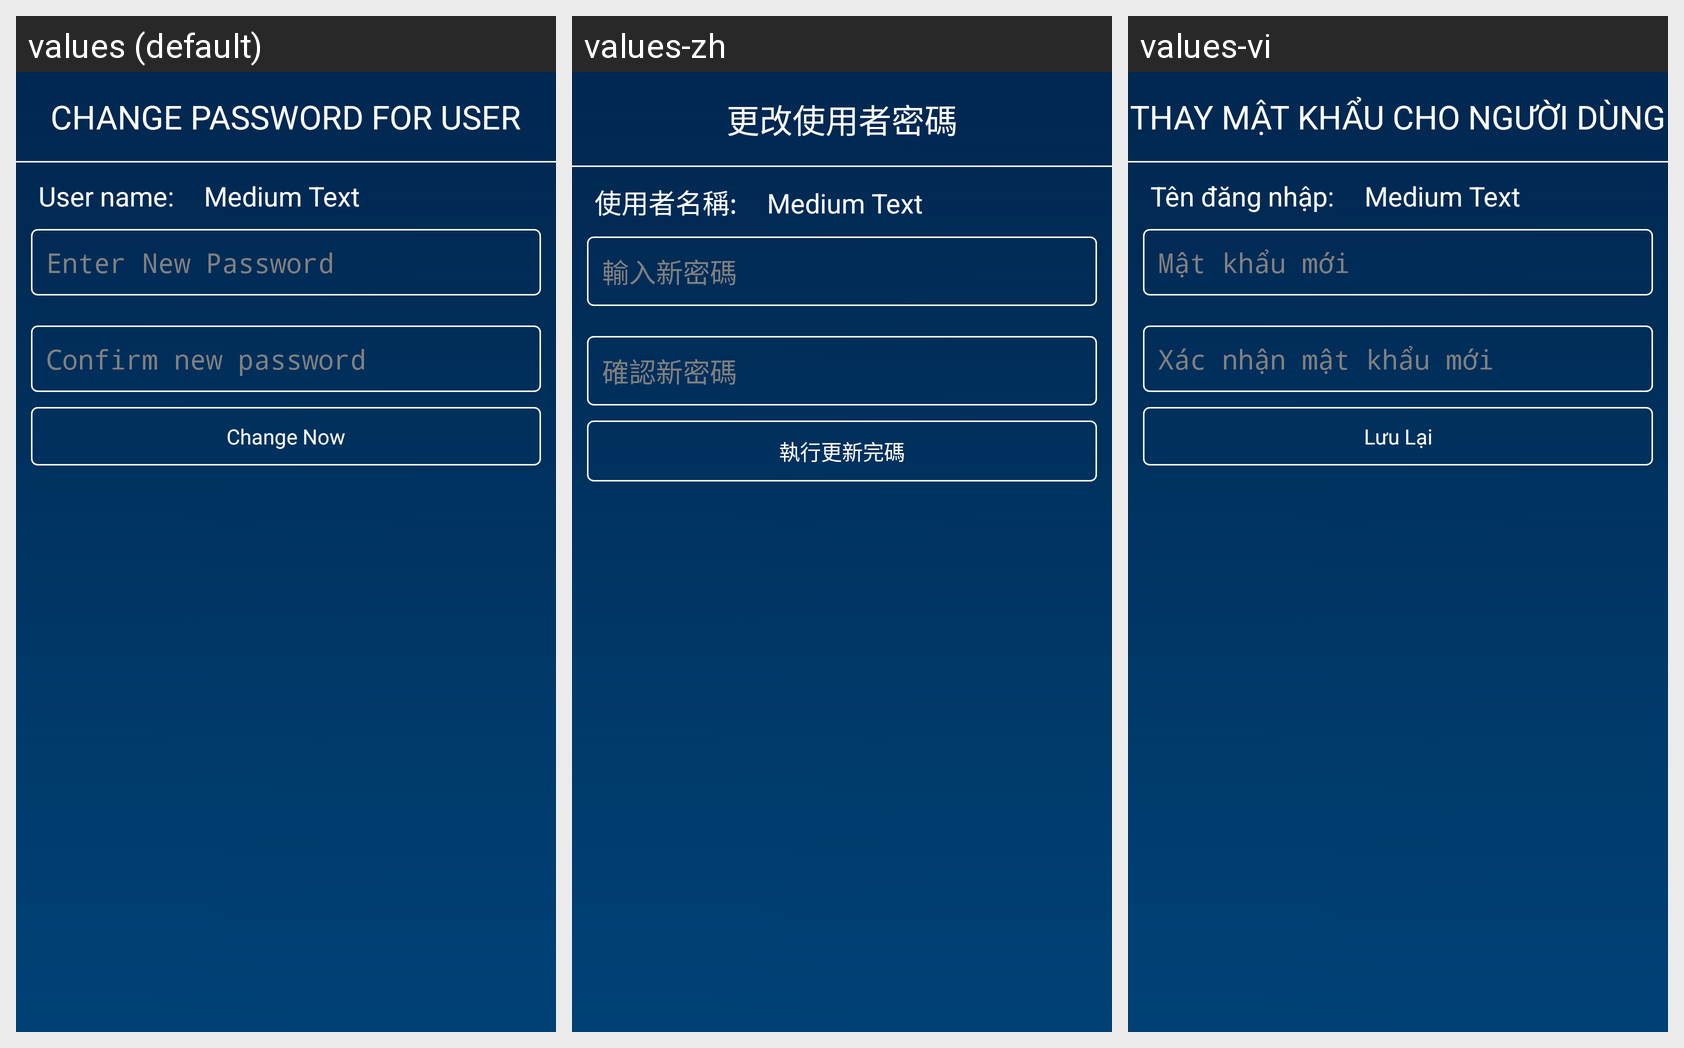

This grid shows one Android layout under several languages. Give, for every string resource on the screen, its name, the default text and each shown locale's text.
Android screen res/layout/activity_popup_change_password.xml rendered under 3 locales, left to right: values (default), values-zh, values-vi. Device: Nexus 5 (rendered at 1080×1920; each locale shown at half size, 540×960, under a caption strip naming it); theme CustomTheme.
Strings drawn on this screen, with the default value and each locale's value (text and hints the layout hard-codes, and strings that could not be matched under every locale, appear in the picture but are not listed):

popup_changePass_lblTitle
  values: CHANGE PASSWORD FOR USER
  values-zh: 更改使用者密碼
  values-vi: THAY MẬT KHẨU CHO NGƯỜI DÙNG

popup_changepass_lblUsername
  values: User name:
  values-zh: 使用者名稱:
  values-vi: Tên đăng nhập:

popup_changepass_txtPassword
  values: Enter New Password
  values-zh: 輸入新密碼
  values-vi: Mật khẩu mới

popup_changepass_txtConfirmPassword
  values: Confirm new password
  values-zh: 確認新密碼
  values-vi: Xác nhận mật khẩu mới

popup_changepassword_btnChangenow
  values: Change Now
  values-zh: 執行更新完碼
  values-vi: Lưu Lại
